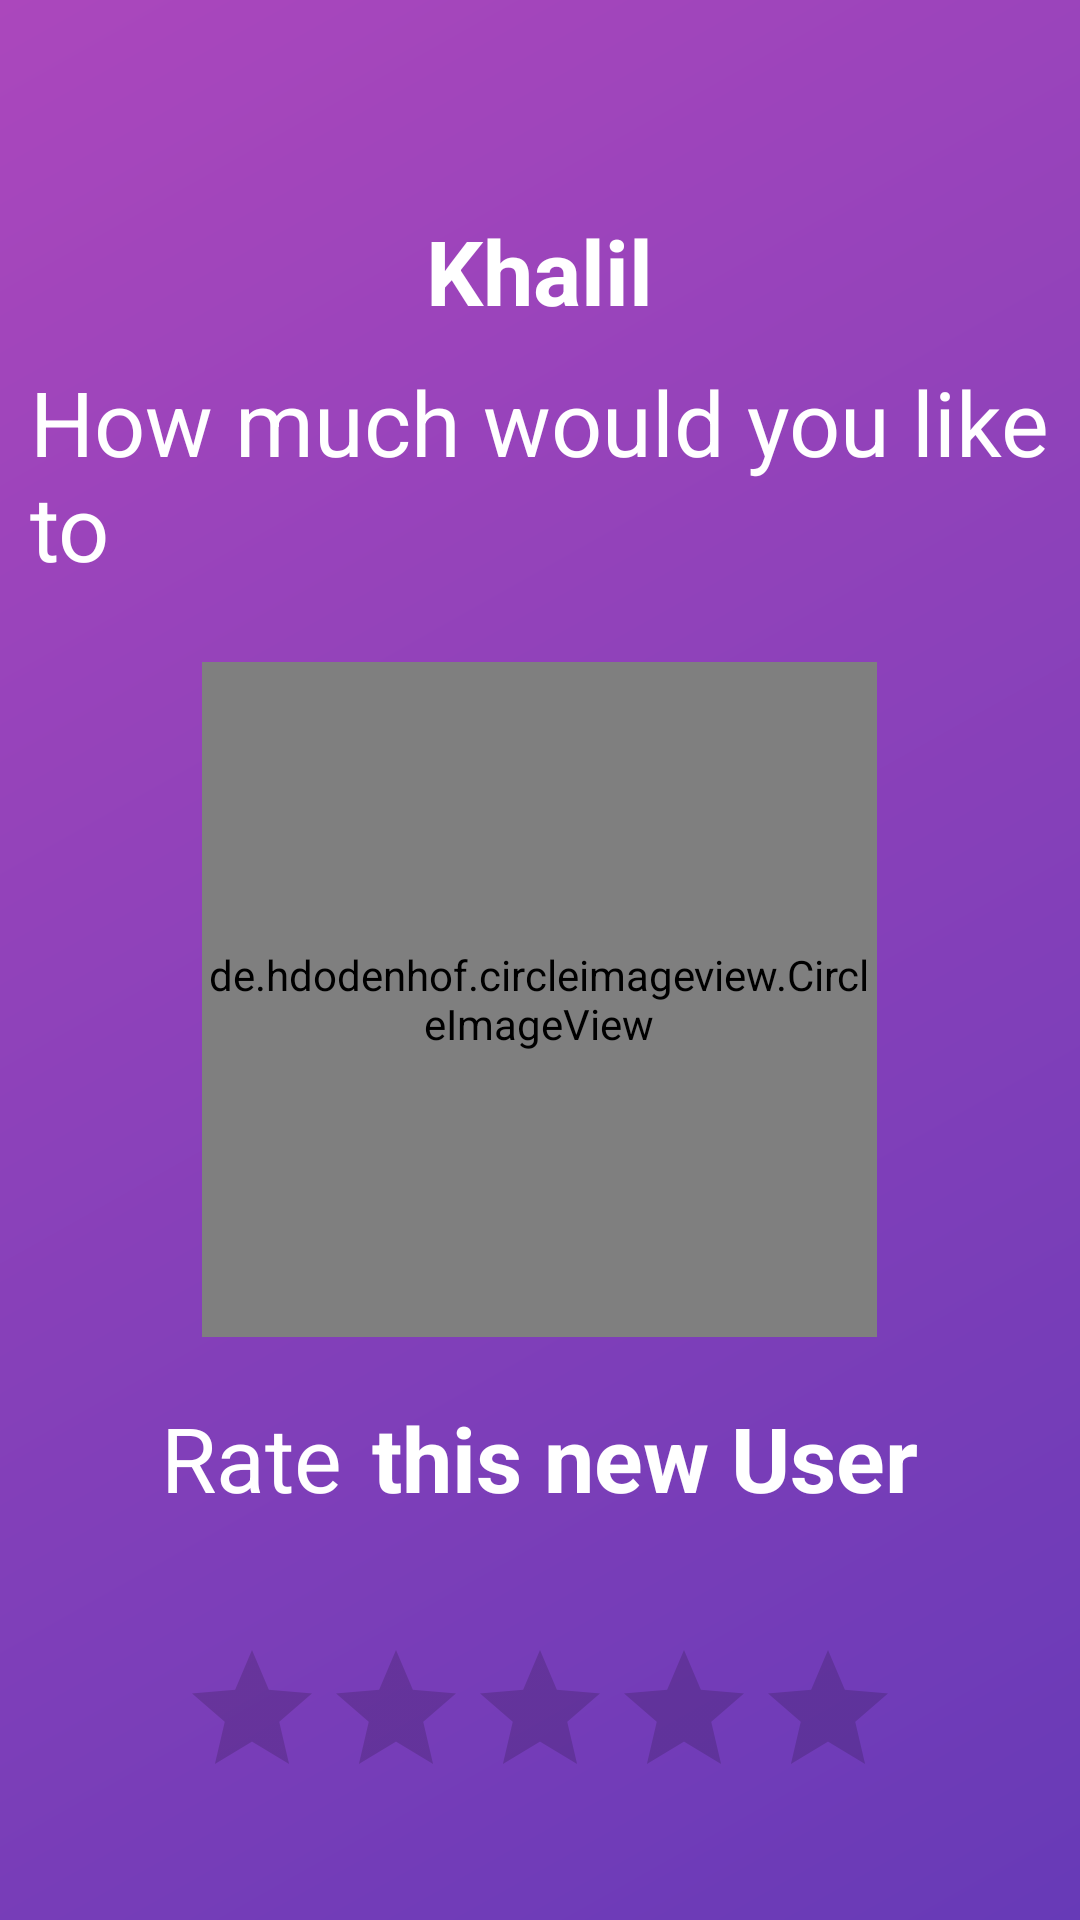

Reconstruct the res/layout file that produces this screen, plus the resources it refers to.
<!-- AndroidManifest.xml: activity theme AppTheme.NoActionBar -->
<!-- res/layout/activity_rating.xml -->
<?xml version="1.0" encoding="utf-8"?>
<RelativeLayout xmlns:android="http://schemas.android.com/apk/res/android"
    xmlns:app="http://schemas.android.com/apk/res-auto"
    xmlns:tools="http://schemas.android.com/tools"
    android:layout_width="match_parent"
    android:layout_height="match_parent"

    android:background="@drawable/color6"
    tools:context="com.home.khalil.nosedive.RatingActivity">

    <TextView
        android:id="@+id/rating_current_user_name"
        android:layout_width="wrap_content"
        android:layout_height="wrap_content"
        android:text="Khalil"
        android:textColor="@android:color/white"
        android:textStyle="bold"
        android:layout_marginTop="70dp"
        android:textSize="30sp"
        android:layout_centerHorizontal="true" />

    <TextView
        android:id="@+id/rating_text"
        android:layout_width="wrap_content"
        android:layout_height="wrap_content"
        android:text="How much would you like to"
        android:layout_marginRight="10dp"
        android:layout_marginLeft="10dp"
        android:layout_marginTop="10dp"
        android:layout_below="@+id/rating_current_user_name"
        android:textColor="@android:color/white"
        android:textSize="30sp"
        android:layout_centerHorizontal="true" />

    <de.hdodenhof.circleimageview.CircleImageView
        android:id="@+id/rating_image"
        android:layout_width="225dp"
        android:layout_height="225dp"
        app:civ_border_width="3dp"
        app:civ_border_color="@android:color/white"
        android:src="@drawable/image"
        android:layout_marginTop="25dp"
        android:layout_centerHorizontal="true"
        android:layout_below="@+id/rating_text" />

    <LinearLayout
        android:id="@+id/rating_layout"
        android:layout_marginTop="20dp"
        android:layout_centerHorizontal="true"
        android:layout_below="@id/rating_image"
        android:orientation="horizontal"
        android:layout_width="wrap_content"
        android:layout_height="wrap_content">

            <TextView
                android:id="@+id/rating_text2"
                android:layout_width="wrap_content"
                android:layout_height="wrap_content"
                android:text="Rate"
                android:textColor="@android:color/white"
                android:textSize="30sp"
                android:layout_below="@+id/rating_image"
                android:layout_centerHorizontal="true" />


            <TextView
                android:layout_width="wrap_content"
                android:layout_height="wrap_content"
                android:id="@+id/rating_other_user_name"
                android:textColor="@android:color/white"
                android:layout_below="@+id/rating_image"
                android:textSize="30sp"
                android:textStyle="bold"
                android:layout_marginLeft="10dp"
                android:layout_toRightOf="@id/rating_text2"
                android:text="this new User" />
        </LinearLayout>

    <RatingBar
        android:id="@+id/rating_bar"
        android:layout_width="wrap_content"
        android:layout_height="wrap_content"
        android:layout_below="@+id/rating_layout"
        android:layout_marginTop="40dp"
        android:layout_centerHorizontal="true" />

</RelativeLayout>
<!-- resources referenced by this layout -->
<resources>
  <!-- drawable color6 (drawable) -->
  <?xml version="1.0" encoding="utf-8"?>
  <shape xmlns:android="http://schemas.android.com/apk/res/android">
      <gradient
          android:angle="135"
  
  
          android:endColor="#ab47bc"
  
          android:startColor="#673ab7"
  
          />
  </shape>
  <!-- drawable image: jpg bitmap (drawable, 79373 bytes) -->
  <style name="AppTheme.NoActionBar">
          <item name="windowActionBar">false</item>
          <item name="windowNoTitle">true</item>
      </style>
</resources>
